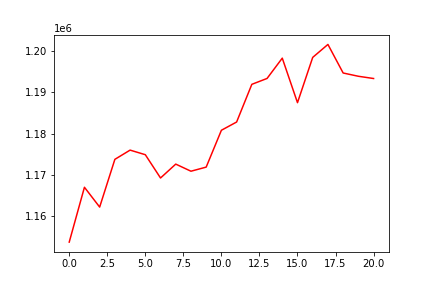

Values plotted in this chart, from the file beside it:
, 0
0, 1153797
1, 1167038
2, 1162256
3, 1173778
4, 1176006
5, 1174897
6, 1169276
7, 1172628
8, 1170912
9, 1171903
10, 1180799
11, 1182789
12, 1191886
13, 1193304
14, 1198205
15, 1187457
16, 1198387
17, 1201514
18, 1194621
19, 1193832
20, 1193290
